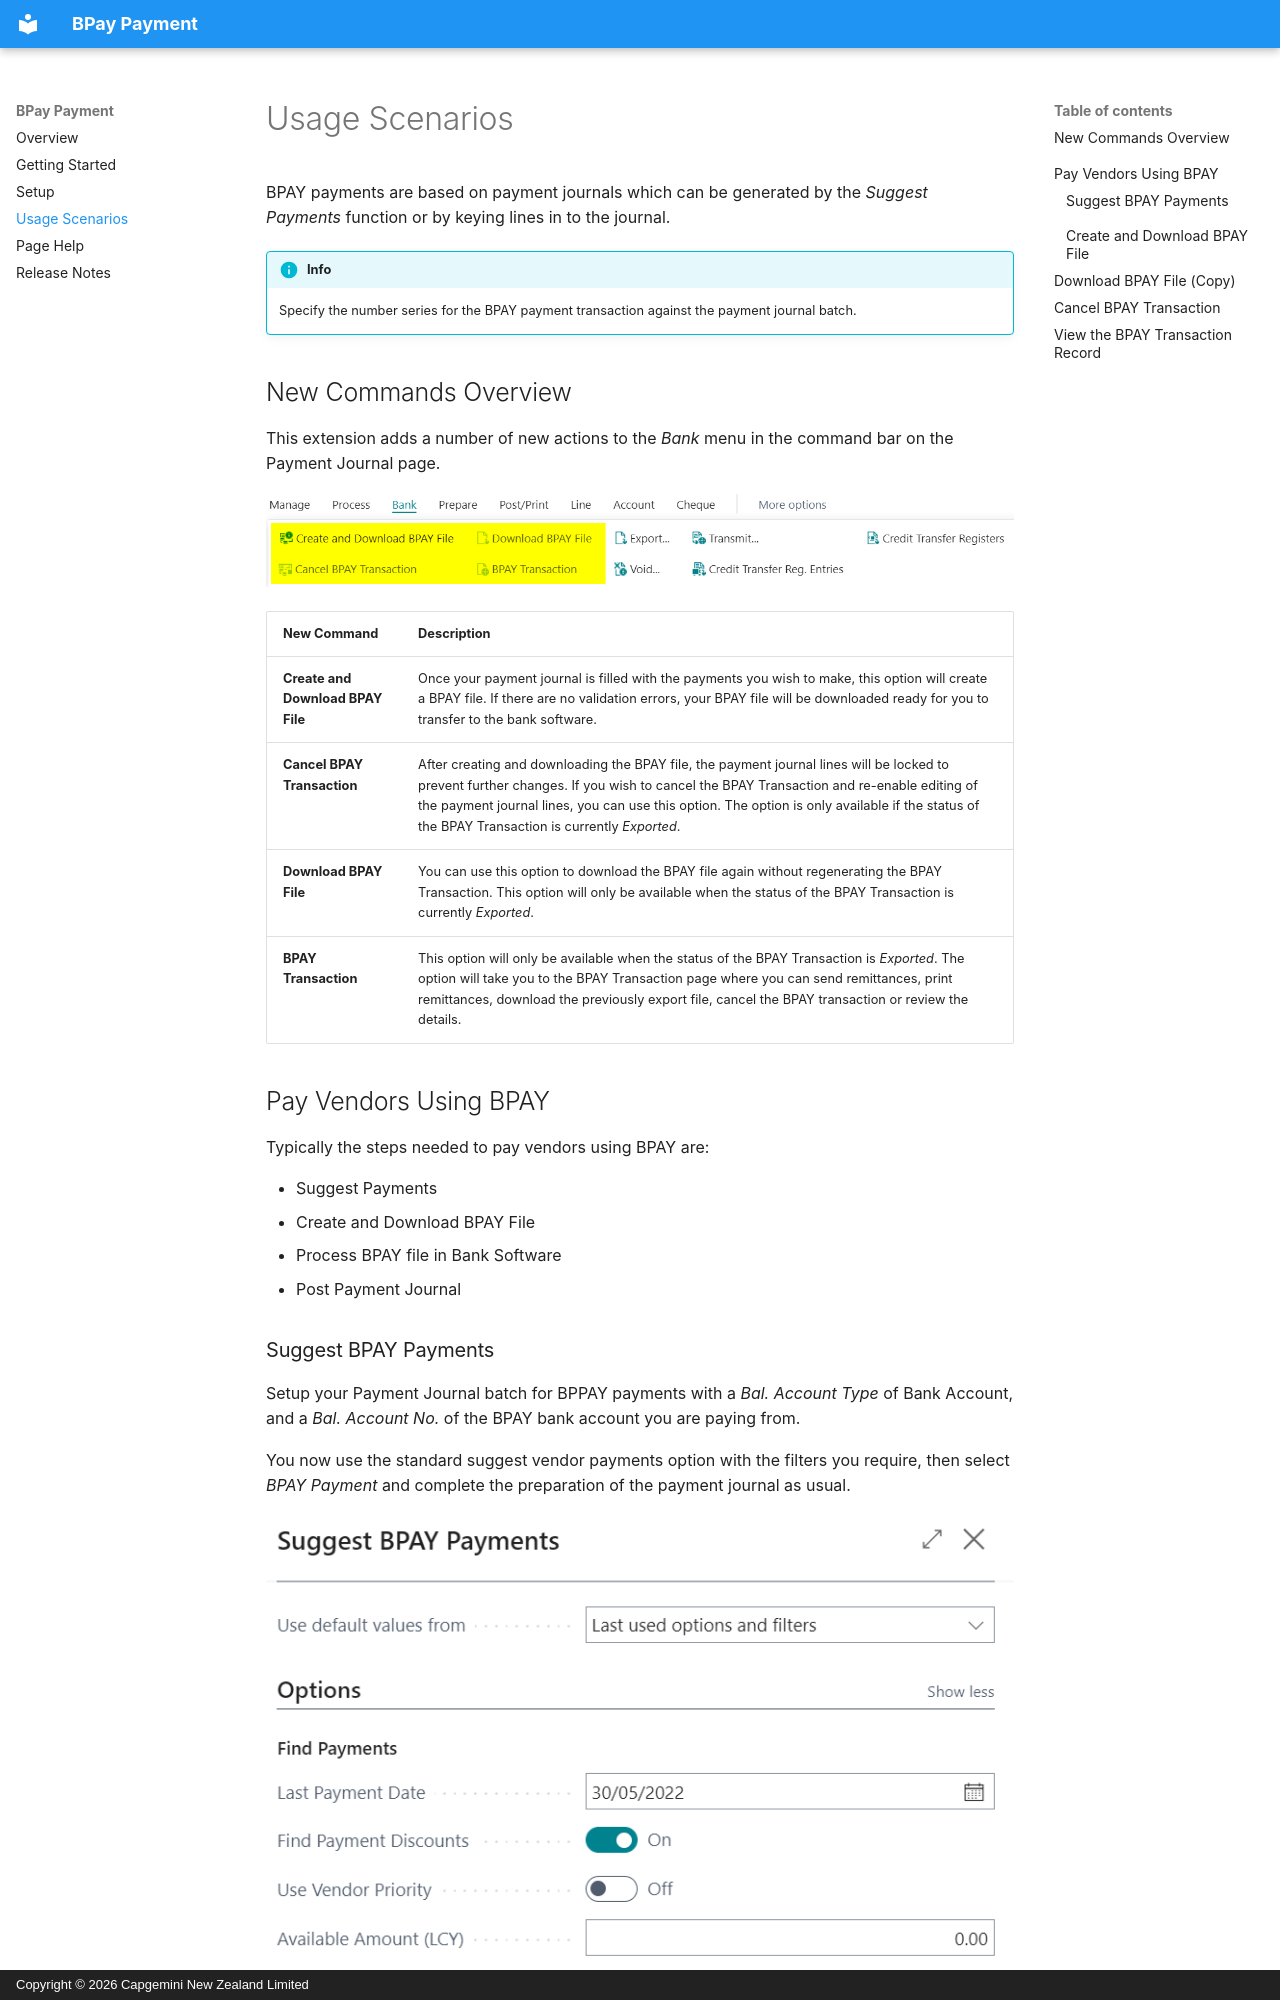

repository: CapgeminiNZDyn365BC/BPAY-Payments-Docs · page: usage-scenarios/index.html · generator: mkdocs · copyright: Copyright © 2026 Capgemini New Zealand Limited

BPAY payments are based on payment journals which can be generated by the *Suggest Payments* function or by keying lines in to the journal.

!!! info
    Specify the number series for the BPAY payment transaction against the payment journal batch.

## New Commands Overview

This extension adds a number of new actions to the *Bank* menu in the command bar on the Payment Journal page.

![](images/project-bpay-payments/help-2022-04-27.png)

| New Command | Description |
| --- | --- |
| **Create and Download BPAY File** | Once your payment journal is filled with the payments you wish to make, this option will create a BPAY file. If there are no validation errors, your BPAY file will be downloaded ready for you to transfer to the bank software. |
| **Cancel BPAY Transaction** | After creating and downloading the BPAY file, the payment journal lines will be locked to prevent further changes. If you wish to cancel the BPAY Transaction and re-enable editing of the payment journal lines, you can use this option. The option is only available if the status of the BPAY Transaction is currently *Exported*. |
| **Download BPAY File** | You can use this option to download the BPAY file again without regenerating the BPAY Transaction. This option will only be available when the status of the BPAY Transaction is currently *Exported*. |
| **BPAY Transaction** | This option will only be available when the status of the BPAY Transaction is *Exported*. The option will take you to the BPAY Transaction page where you can send remittances, print remittances, download the previously export file, cancel the BPAY transaction or review the details. |

## 

## Pay Vendors Using BPAY

Typically the steps needed to pay vendors using BPAY are:

* Suggest Payments
* Create and Download BPAY File
* Process BPAY file in Bank Software
* Post Payment Journal
